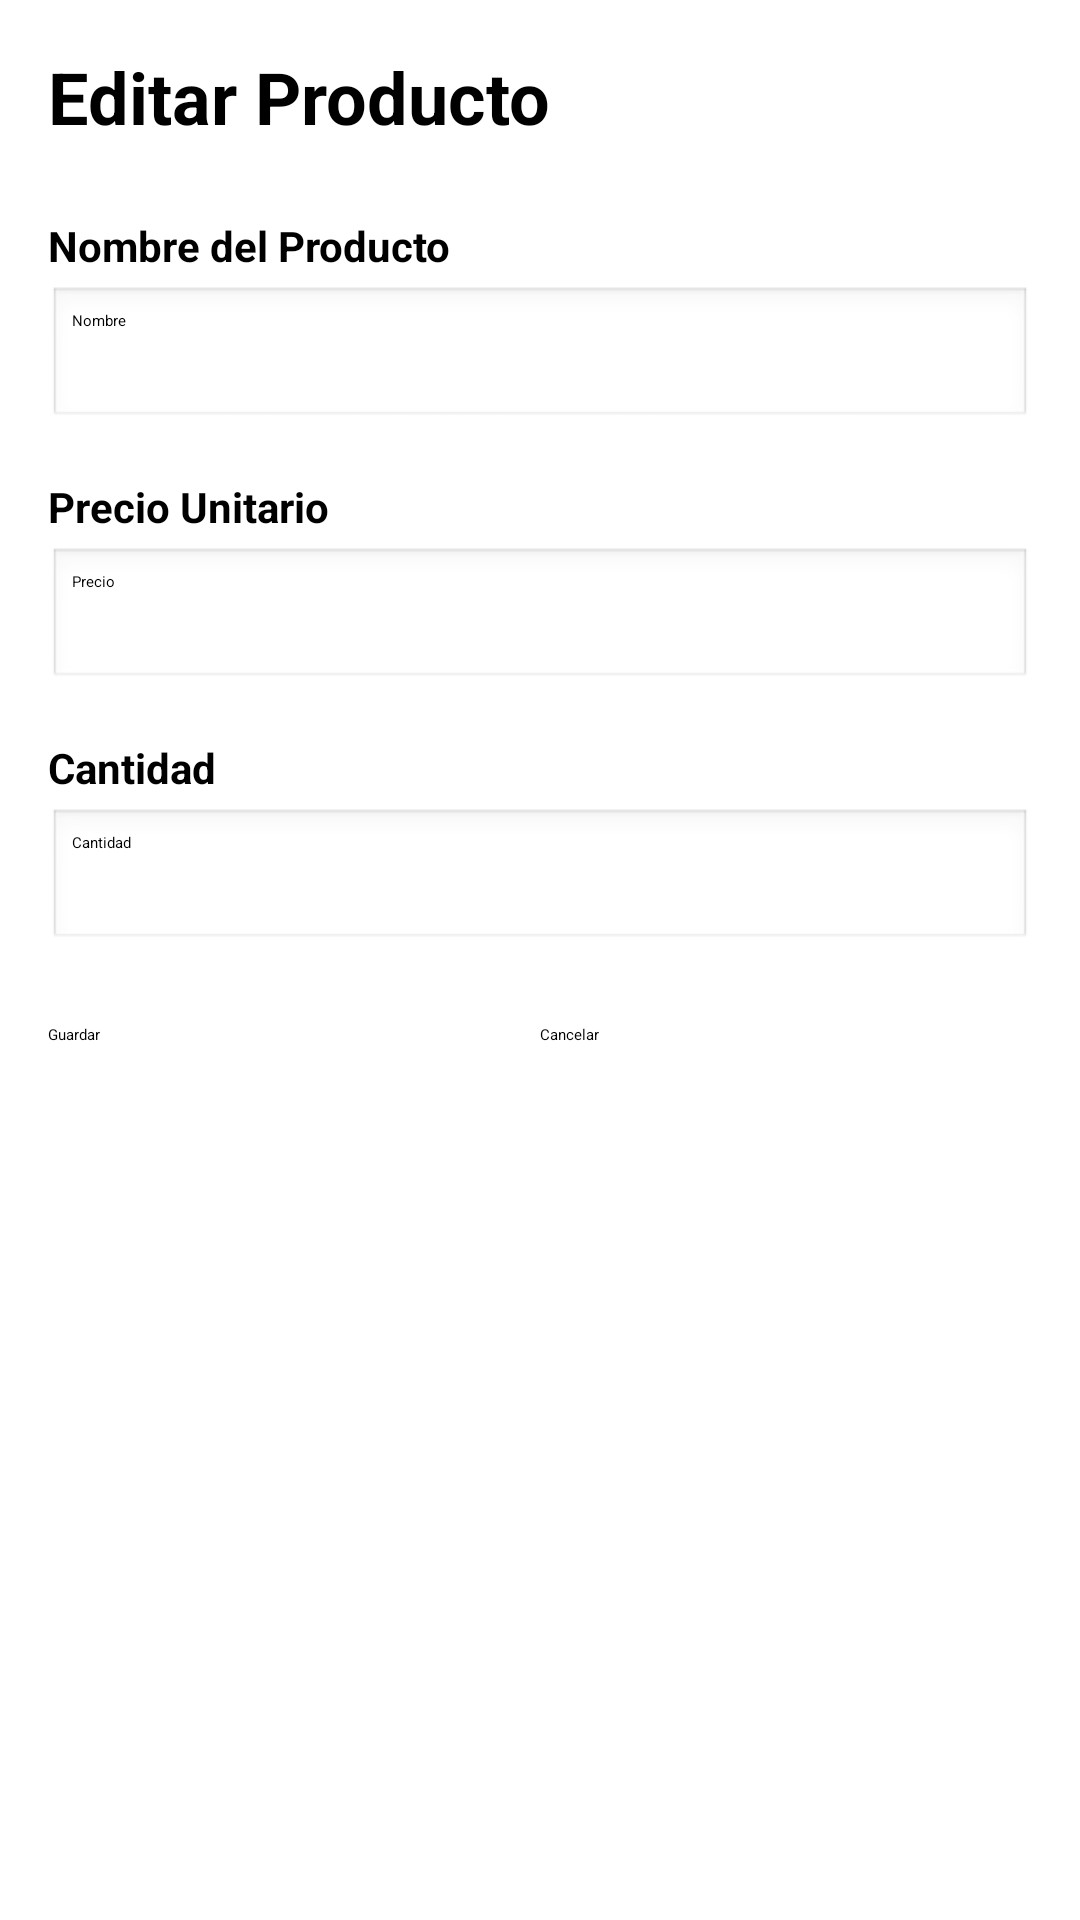

Write the Android layout XML for this screen, with the resource values it uses.
<!-- AndroidManifest.xml: application theme Theme.InventoryWidget -->
<!-- res/layout/fragment_edit_product.xml -->
<?xml version="1.0" encoding="utf-8"?>
<LinearLayout xmlns:android="http://schemas.android.com/apk/res/android"
    android:layout_width="match_parent"
    android:layout_height="match_parent"
    android:orientation="vertical"
    android:padding="16dp">

    <TextView
        android:layout_width="match_parent"
        android:layout_height="wrap_content"
        android:text="Editar Producto"
        android:textSize="24sp"
        android:textStyle="bold"
        android:layout_marginBottom="24dp" />

    
    <TextView
        android:layout_width="match_parent"
        android:layout_height="wrap_content"
        android:text="Nombre del Producto"
        android:textSize="14sp"
        android:textStyle="bold"
        android:layout_marginBottom="4dp" />

    <EditText
        android:id="@+id/et_product_name"
        android:layout_width="match_parent"
        android:layout_height="wrap_content"
        android:hint="Nombre"
        android:inputType="text"
        android:layout_marginBottom="16dp"
        android:padding="8dp"
        android:background="@android:drawable/edit_text" />

    
    <TextView
        android:layout_width="match_parent"
        android:layout_height="wrap_content"
        android:text="Precio Unitario"
        android:textSize="14sp"
        android:textStyle="bold"
        android:layout_marginBottom="4dp" />

    <EditText
        android:id="@+id/et_unit_price"
        android:layout_width="match_parent"
        android:layout_height="wrap_content"
        android:hint="Precio"
        android:inputType="numberDecimal"
        android:layout_marginBottom="16dp"
        android:padding="8dp"
        android:background="@android:drawable/edit_text" />

    
    <TextView
        android:layout_width="match_parent"
        android:layout_height="wrap_content"
        android:text="Cantidad"
        android:textSize="14sp"
        android:textStyle="bold"
        android:layout_marginBottom="4dp" />

    <EditText
        android:id="@+id/et_quantity"
        android:layout_width="match_parent"
        android:layout_height="wrap_content"
        android:hint="Cantidad"
        android:inputType="number"
        android:layout_marginBottom="24dp"
        android:padding="8dp"
        android:background="@android:drawable/edit_text" />

    
    <LinearLayout
        android:layout_width="match_parent"
        android:layout_height="wrap_content"
        android:orientation="horizontal"
        android:spacing="8dp">

        <Button
            android:id="@+id/btn_save"
            android:layout_width="0dp"
            android:layout_height="wrap_content"
            android:layout_weight="1"
            android:text="Guardar"
            android:backgroundTint="@color/primary_orange" />

        <Button
            android:id="@+id/btn_cancel"
            android:layout_width="0dp"
            android:layout_height="wrap_content"
            android:layout_weight="1"
            android:text="Cancelar" />

    </LinearLayout>

</LinearLayout>
<!-- resources referenced by this layout -->
<resources>
  <color name="primary_orange">#e7522e</color>
  <style name="Theme.InventoryWidget" parent="Theme.Material3.Dark.NoActionBar">
          <item name="colorPrimary">@color/primary_orange</item>
          <item name="colorOnPrimary">@color/white</item>
          <item name="android:statusBarColor">@color/toolbar_gray</item>
          <item name="android:navigationBarColor">@color/dark_background</item>
      </style>
  <color name="white">#FFFFFF</color>
  <color name="toolbar_gray">#424242</color>
  <color name="dark_background">#CC000000</color>
</resources>
